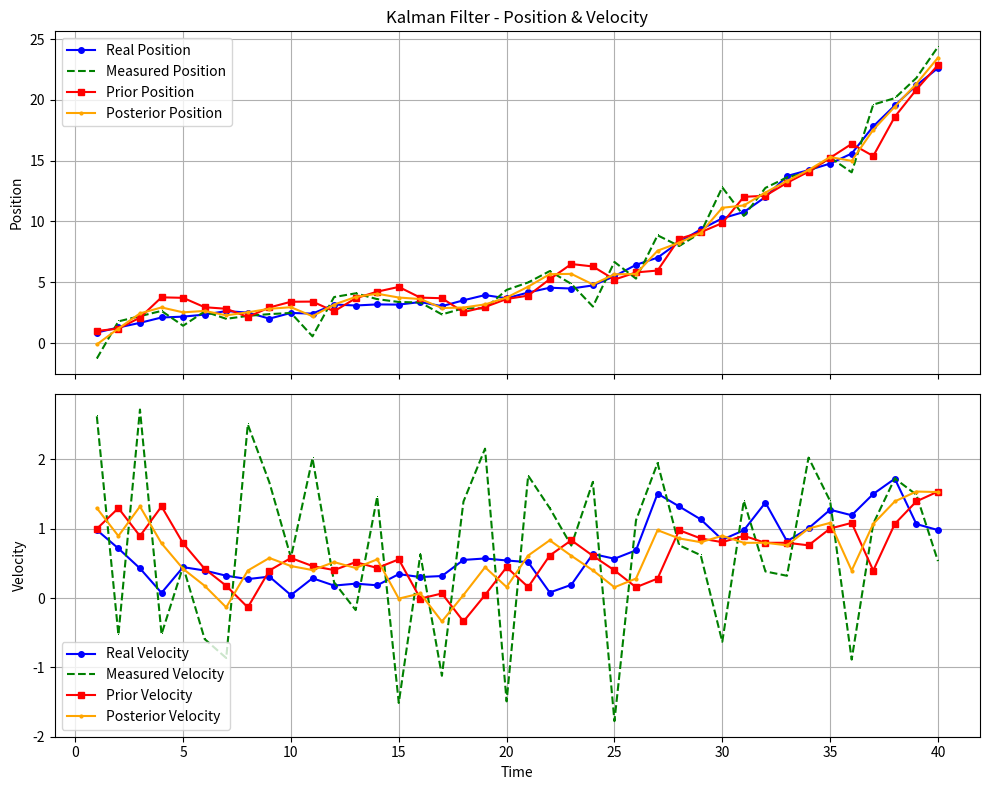

Source code (Python):
import matplotlib.pyplot as plt
import numpy as np

np.random.seed(2)  
# -----Initialization---------
# Set time step
step = 40
""" while True:
    try:
        step = int(input('请输入时间步（正整数）：'))
        if step <= 0:
            print('请输入正整数！')
            continue
        break
    except ValueError:
        print('输入无效，请输入一个整数。') """

# Initialize the real state
x_raw = np.array([0, 1])
x = x_raw.reshape(-1,1)

# Initialize the posterior state
x_pos_raw = np.array([0, 1.])
x_pos = x_pos_raw.reshape(-1,1)

# Initialize the covariance of posterior prediction
p = np.array([[1, 0], [0, 1]])

# Identity  Matrix
I = np.eye(2)

# State Transition Matrix
A= np.array([[1, 1], [0, 1]])

# Measurement Matrix
H = np.array([[1, 0], [0, 1]])
 
# Mean
mean = np.zeros(2)

# Covarience Matrix of process noise
Q = np.array([[0.1, 0], [0, 0.1]])

# Covariance Matrix of measurement noise
R = np.array([[1, 0], [0, 1]])

# The real process list
t = []
real_position = []
real_v = []

# The measurement list
mea_position = []
mea_v = []

# The prior prediction list
prior_position = []
prior_v = []

# The posterior prediction list
pos_position = []
pos_v = []

for i in range(step):
    t.append(i + 1)
    # Generate the process noise
    w = np.random.multivariate_normal(mean, Q).reshape(2, 1)

    # Generate the measurement noise
    v = np.random.multivariate_normal(mean, R).reshape(2, 1)

    # Update the real state
    x = A @ x + w 
    real_position.append(x[0])
    real_v.append(x[1])

    # Update the measurement
    z = H @ x + v
    mea_position.append(z[0])
    mea_v.append(z[1])

    # The Prior Prediction
    x_prior = A @ x_pos
    p_prior = A @ p @ A.T + Q

    prior_position.append(x_prior[0])
    prior_v.append(x_prior[1])

    # The Posterior Prediction
    S = H @ p_prior @ H.T + R
    K = p_prior @ H.T @ np.linalg.inv(S)
    x_pos = x_prior + K @ (z - H @ x_prior)

    pos_position.append(x_pos[0])
    pos_v.append(x_pos[1])

    # Update p
    p = (I - K @ H) @ p_prior

    print("---Step", i + 1, "---")
    print("Process Noise: ")
    print(w)
    print("Real State: ")
    print(x)
    print("The measurement noise:")
    print(v)
    print("Measurement:")
    print(z)
    print("Prior Prediction:")
    print(x_prior)

# ========== Draw Figures ==========
fig, (ax1, ax2) = plt.subplots(2, 1, figsize=(10, 8), sharex=True)  # 2行1列，共享x轴

# ---------- Position ----------
ax1.plot(t, real_position, label='Real Position', color='blue', marker='o', markersize=4)
ax1.plot(t, mea_position, label='Measured Position', color='green', marker=',', linestyle='--')
ax1.plot(t, prior_position, label='Prior Position', color='red', marker='s', markersize=4)
ax1.plot(t, pos_position, label='Posterior Position', color='orange', marker='.', markersize=4)
ax1.set_ylabel('Position')
ax1.set_title('Kalman Filter - Position & Velocity')
ax1.legend(loc='best')
ax1.grid(True)

# ---------- Velocity ----------
ax2.plot(t, real_v, label='Real Velocity', color='blue', marker='o', markersize=4)
ax2.plot(t, mea_v, label='Measured Velocity', color='green', marker=',', linestyle='--')
ax2.plot(t, prior_v, label='Prior Velocity', color='red', marker='s', markersize=4)
ax2.plot(t, pos_v, label='Posterior Velocity', color='orange', marker='.', markersize=4)
ax2.set_xlabel('Time')
ax2.set_ylabel('Velocity')
ax2.legend(loc='best')
ax2.grid(True)

plt.tight_layout()
plt.show()
